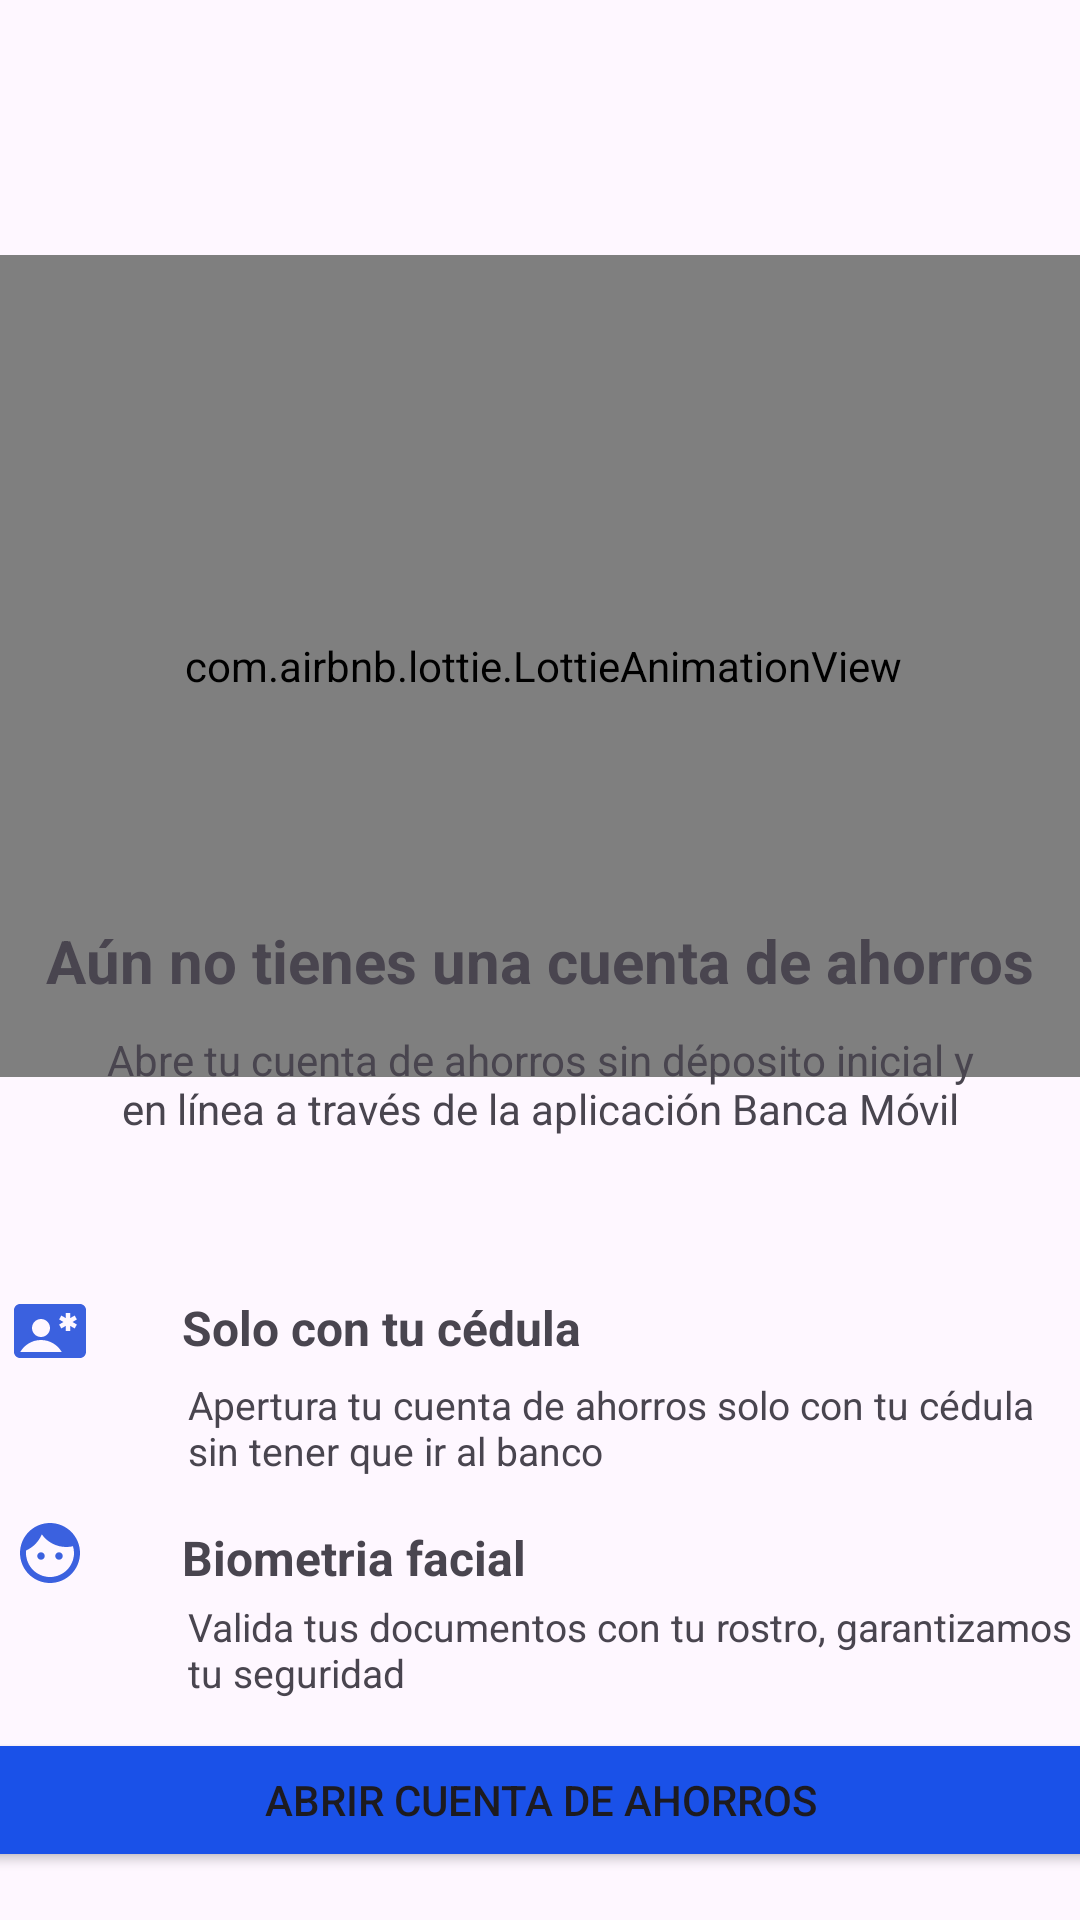

Here is an Android app screen rendered from its layout file. Give the layout XML and the strings, colors and styles it references.
<!-- AndroidManifest.xml: application theme Theme.BancoPacifico_GRUPAL -->
<!-- res/layout/activity_main3.xml -->
<?xml version="1.0" encoding="utf-8"?>

<androidx.constraintlayout.widget.ConstraintLayout xmlns:android="http://schemas.android.com/apk/res/android"
    xmlns:app="http://schemas.android.com/apk/res-auto"
    xmlns:tools="http://schemas.android.com/tools"
    android:layout_width="match_parent"
    android:layout_height="match_parent"
    tools:context=".MainActivity">


    <com.airbnb.lottie.LottieAnimationView
        android:id="@+id/animation1"
        android:layout_width="371dp"
        android:layout_height="274dp"
        app:layout_constraintBottom_toBottomOf="parent"
        app:layout_constraintEnd_toEndOf="parent"
        app:layout_constraintHorizontal_bias="0.454"
        app:layout_constraintStart_toStartOf="parent"
        app:layout_constraintTop_toTopOf="parent"
        app:layout_constraintVertical_bias="0.232"
        app:lottie_autoPlay="true"
        app:lottie_loop="true"
        app:lottie_rawRes="@raw/anima" />
    <TextView
        android:id="@+id/textView"
        android:layout_width="wrap_content"
        android:layout_height="wrap_content"
        android:text="Aún no tienes una cuenta de ahorros"
        android:textSize="20sp"
        android:textStyle="bold"
        app:layout_constraintBottom_toBottomOf="parent"
        app:layout_constraintEnd_toEndOf="parent"
        app:layout_constraintStart_toStartOf="parent"
        app:layout_constraintTop_toTopOf="parent" />

    <TextView
        android:id="@+id/textView2"
        android:layout_width="306dp"
        android:layout_height="53dp"
        android:layout_marginTop="10dp"
        android:text="Abre tu cuenta de ahorros sin déposito inicial y en línea a través de la aplicación Banca Móvil"
        android:textAlignment="center"
        app:layout_constraintEnd_toEndOf="parent"
        app:layout_constraintStart_toStartOf="parent"
        app:layout_constraintTop_toBottomOf="@+id/textView" />

    <androidx.constraintlayout.widget.ConstraintLayout


        android:layout_width="393dp"
        android:layout_height="166dp"
        app:layout_constraintBottom_toBottomOf="parent"
        app:layout_constraintEnd_toEndOf="parent"
        app:layout_constraintHorizontal_bias="0.476"
        app:layout_constraintStart_toStartOf="parent"
        app:layout_constraintTop_toBottomOf="@+id/textView2"
        app:layout_constraintVertical_bias="0.192">

        <ImageView
            android:id="@+id/imageView5"
            android:layout_width="wrap_content"
            android:layout_height="0dp"
            android:layout_marginStart="20dp"
            android:layout_marginTop="20dp"
            app:layout_constraintStart_toStartOf="parent"
            app:layout_constraintTop_toTopOf="parent"
            app:srcCompat="@drawable/ic_facial" />

        <ImageView
            android:id="@+id/imageView6"
            android:layout_width="wrap_content"
            android:layout_height="wrap_content"
            android:layout_marginTop="50dp"
            app:layout_constraintStart_toStartOf="@+id/imageView5"
            app:layout_constraintTop_toBottomOf="@+id/imageView5"
            app:srcCompat="@drawable/ic_bio" />

        <TextView
            android:id="@+id/textView5"
            android:layout_width="wrap_content"
            android:layout_height="wrap_content"
            android:layout_marginStart="32dp"
            android:layout_marginTop="20dp"
            android:text="Solo con tu cédula"
            android:textSize="16sp"
            android:textStyle="bold"
            app:layout_constraintStart_toEndOf="@+id/imageView5"
            app:layout_constraintTop_toTopOf="parent" />

        <TextView
            android:id="@+id/textView7"
            android:layout_width="wrap_content"
            android:layout_height="wrap_content"
            android:layout_marginStart="32dp"
            android:layout_marginTop="55dp"
            android:text="Biometria facial"
            android:textSize="16sp"
            android:textStyle="bold"
            app:layout_constraintStart_toEndOf="@+id/imageView6"
            app:layout_constraintTop_toBottomOf="@+id/textView5" />

        <TextView
            android:id="@+id/textView12"
            android:layout_width="300dp"
            android:layout_height="41dp"
            android:layout_marginStart="78dp"
            android:layout_marginBottom="30dp"
            android:text="Apertura tu cuenta de ahorros solo con tu cédula sin tener que ir al banco"
            android:textAlignment="textStart"
            android:textSize="13sp"
            app:layout_constraintBottom_toBottomOf="parent"
            app:layout_constraintStart_toStartOf="parent"
            app:layout_constraintTop_toTopOf="parent" />

        <TextView
            android:id="@+id/textView13"
            android:layout_width="300dp"
            android:layout_height="41dp"
            android:layout_marginStart="78dp"
            android:text="Valida tus documentos con tu rostro, garantizamos tu seguridad"
            android:textAlignment="textStart"
            android:textSize="13sp"
            app:layout_constraintBottom_toBottomOf="parent"
            app:layout_constraintStart_toStartOf="parent"
            app:layout_constraintTop_toBottomOf="@+id/textView7" />

    </androidx.constraintlayout.widget.ConstraintLayout>

    <Button
        android:id="@+id/button"
        android:layout_width="393dp"
        android:layout_height="wrap_content"
        android:layout_marginBottom="16dp"
        android:backgroundTint="#1A51E8"
        android:text="Abrir cuenta de ahorros"
        app:cornerRadius="8dp"
        app:layout_constraintBottom_toBottomOf="parent"
        app:layout_constraintEnd_toEndOf="parent"
        app:layout_constraintStart_toStartOf="parent" />

</androidx.constraintlayout.widget.ConstraintLayout>
<!-- resources referenced by this layout -->
<resources>
  <!-- drawable ic_bio (drawable-anydpi) -->
  <vector xmlns:android="http://schemas.android.com/apk/res/android"
      android:width="24dp"
      android:height="24dp"
      android:viewportWidth="24"
      android:viewportHeight="24"
      android:tint="#0A3AD7"
      android:alpha="0.8">
    <path
        android:fillColor="@android:color/white"
        android:pathData="M9,11.75c-0.69,0 -1.25,0.56 -1.25,1.25s0.56,1.25 1.25,1.25 1.25,-0.56 1.25,-1.25 -0.56,-1.25 -1.25,-1.25zM15,11.75c-0.69,0 -1.25,0.56 -1.25,1.25s0.56,1.25 1.25,1.25 1.25,-0.56 1.25,-1.25 -0.56,-1.25 -1.25,-1.25zM12,2C6.48,2 2,6.48 2,12s4.48,10 10,10 10,-4.48 10,-10S17.52,2 12,2zM12,20c-4.41,0 -8,-3.59 -8,-8 0,-0.29 0.02,-0.58 0.05,-0.86 2.36,-1.05 4.23,-2.98 5.21,-5.37C11.07,8.33 14.05,10 17.42,10c0.78,0 1.53,-0.09 2.25,-0.26 0.21,0.71 0.33,1.47 0.33,2.26 0,4.41 -3.59,8 -8,8z"/>
  </vector>
  <!-- drawable ic_facial (drawable-anydpi) -->
  <vector xmlns:android="http://schemas.android.com/apk/res/android"
      android:width="24dp"
      android:height="24dp"
      android:viewportWidth="24"
      android:viewportHeight="24"
      android:tint="#0A3AD7"
      android:alpha="0.8">
    <path
        android:fillColor="@android:color/white"
        android:pathData="M22,3H2C0.9,3 0,3.9 0,5v14c0,1.1 0.9,2 2,2h20c1.1,0 1.99,-0.9 1.99,-2L24,5C24,3.9 23.1,3 22,3zM9,8c1.65,0 3,1.35 3,3s-1.35,3 -3,3s-3,-1.35 -3,-3S7.35,8 9,8zM2.08,19c1.38,-2.39 3.96,-4 6.92,-4s5.54,1.61 6.92,4H2.08zM20.97,9.85l-0.75,1.3l-1.47,-0.85V12h-1.5v-1.7l-1.47,0.85l-0.75,-1.3L16.5,9l-1.47,-0.85l0.75,-1.3l1.47,0.85V6h1.5v1.7l1.47,-0.85l0.75,1.3L19.5,9L20.97,9.85z"/>
  </vector>
  <style name="Theme.BancoPacifico_GRUPAL" parent="Base.Theme.BancoPacifico_GRUPAL" />
  <style name="Base.Theme.BancoPacifico_GRUPAL" parent="Theme.Material3.DayNight.NoActionBar">
          
          
      </style>
</resources>
